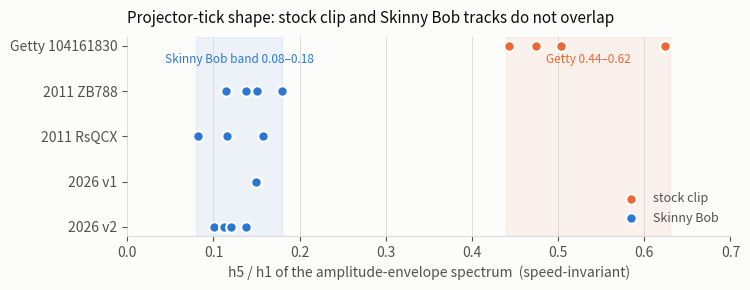

Write Python code to recreate this figure. (Note: this script raises an exception after producing the figure.)
#!/usr/bin/env python3.12
"""Two figures for PIPELINE.md. Palette validated via dataviz validate_palette.js."""
import matplotlib
matplotlib.use("Agg")
import matplotlib.pyplot as plt

SURFACE = "#fcfcfb"
INK = "#0b0b0b"
INK2 = "#52514e"
GRID = "#dedcd6"
BLUE = "#2a78d6"     # categorical slot 1
ORANGE = "#eb6834"   # categorical slot 2

plt.rcParams.update({
    "figure.facecolor": SURFACE, "axes.facecolor": SURFACE,
    "savefig.facecolor": SURFACE,
    "font.size": 10, "text.color": INK,
    "axes.labelcolor": INK2, "xtick.color": INK2, "ytick.color": INK2,
    "axes.edgecolor": GRID, "axes.linewidth": 0.8,
})

# ---------------------------------------------------------------- figure 1
# h5/h1 of the amplitude-envelope spectrum, per quarter-clip. Speed-invariant.
tracks = [
    ("Getty 104161830", [0.443, 0.474, 0.624, 0.503], ORANGE, "stock clip"),
    ("2011 ZB788",      [0.180, 0.150, 0.138, 0.114], BLUE, "Skinny Bob"),
    ("2011 RsQCX",      [0.157, 0.116, 0.082],        BLUE, "Skinny Bob"),
    ("2026 v1",         [0.151, 0.149],               BLUE, "Skinny Bob"),
    ("2026 v2",         [0.101, 0.112, 0.138, 0.120], BLUE, "Skinny Bob"),
]
fig, ax = plt.subplots(figsize=(7.6, 3.0))
seen = set()
for i, (name, vals, c, grp) in enumerate(tracks):
    y = len(tracks) - 1 - i
    lbl = grp if grp not in seen else None
    seen.add(grp)
    ax.scatter(vals, [y] * len(vals), s=58, color=c, zorder=3,
               edgecolors=SURFACE, linewidths=1.6, label=lbl)
ax.axvspan(0.08, 0.18, color=BLUE, alpha=0.07, zorder=0)
ax.axvspan(0.44, 0.63, color=ORANGE, alpha=0.07, zorder=0)
ax.set_yticks(range(len(tracks)))
ax.set_yticklabels([t[0] for t in tracks][::-1])
ax.set_xlim(0, 0.70)
ax.set_xlabel("h5 / h1 of the amplitude-envelope spectrum  (speed-invariant)")
ax.set_title("Projector-tick shape: stock clip and Skinny Bob tracks do not overlap",
             color=INK, fontsize=11, pad=10, loc="left")
ax.grid(axis="x", color=GRID, linewidth=0.7, zorder=0)
ax.set_axisbelow(True)
for s in ("top", "right", "left"):
    ax.spines[s].set_visible(False)
ax.text(0.13, 3.62, "Skinny Bob band 0.08–0.18", color=BLUE, fontsize=8.5, ha="center")
ax.text(0.535, 3.62, "Getty 0.44–0.62", color=ORANGE, fontsize=8.5, ha="center")
ax.legend(frameon=False, loc="lower right", fontsize=9, labelcolor=INK2)
fig.tight_layout()
fig.savefig("analysis/prior-work/sheets/fig_tick_h5.png", dpi=170)
print("wrote fig_tick_h5.png")

# ---------------------------------------------------------------- figure 2
# Vignette depth, one number per video: luma at r=0.85 divided by luma at frame centre.
# 1.0 = flat (no vignette); lower = deeper corners.
vig = [
    ("2011 a6TL",  0.953, ORANGE, "static-text video"),
    ("2011 Xju",   0.828, ORANGE, "static-text video"),
    ("2026 v2",    0.626, BLUE,   ""),
    ("2011 ZB788", 0.604, ORANGE, ""),
    ("2026 v1",    0.595, BLUE,   ""),
    ("2026 v3",    0.515, BLUE,   ""),
    ("2011 RsQCX", 0.503, ORANGE, ""),
]
fig, ax = plt.subplots(figsize=(7.6, 3.5))
seen = set()
for i, (name, v, c, note) in enumerate(vig):
    y = len(vig) - 1 - i
    era = "2026 (qtecqot)" if name.startswith("2026") else "2011 (ivan0135)"
    lbl = era if era not in seen else None
    seen.add(era)
    ax.hlines(y, v, 1.0, color=c, linewidth=2.0, alpha=0.45, zorder=2)
    ax.scatter([v], [y], s=64, color=c, zorder=3, edgecolors=SURFACE,
               linewidths=1.6, label=lbl)
    ax.text(v - 0.012, y, f"{v:.3f}", va="center", ha="right",
            fontsize=9, color=INK2)
    if note:
        ax.text(1.015, y, note, va="center", ha="left", fontsize=8.5, color=INK2)
ax.axvline(1.0, color=GRID, linewidth=1.0, zorder=1)
ax.set_yticks(range(len(vig)))
ax.set_yticklabels([t[0] for t in vig][::-1])
ax.set_xlim(0.36, 1.26)
ax.set_xticks([0.5, 0.6, 0.7, 0.8, 0.9, 1.0])
ax.set_xlabel("edge luma \u00f7 centre luma   (1.0 = flat, lower = deeper vignette)")
ax.set_title("Vignette depth is comparable across eras", color=INK,
             fontsize=11, pad=10, loc="left")
ax.grid(axis="x", color=GRID, linewidth=0.7, zorder=0)
ax.set_axisbelow(True)
for sp in ("top", "right", "left"):
    ax.spines[sp].set_visible(False)
ax.legend(frameon=False, fontsize=9, labelcolor=INK2, ncol=2,
          loc="upper center", bbox_to_anchor=(0.5, -0.28))
fig.tight_layout()
fig.savefig("analysis/prior-work/sheets/fig_vignette.png", dpi=170)
print("wrote fig_vignette.png")
